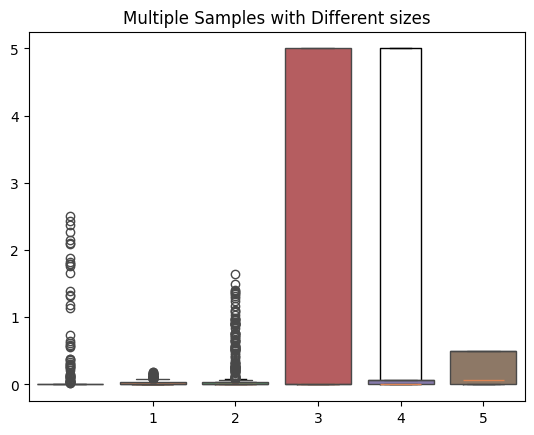

The script that saved this image:
import matplotlib.pyplot as plt
import seaborn as sns
x1w4=[0.0, 0.0, 0.0, 0.0, 0.0, 0.0, 0.0, 0.0, 0.0, 0.0, 2.27, 0.0, 1.763, 1.665, 0.0, 0.3670000000000001, 0.0, 0.085, 0.0, 0.211, 0.0, 0.61, 0.5710000000000001, 0.0, 0.0, 0.0, 0.0, 0.0, 0.0, 0.0, 0.255, 0.135, 0.0, 0.0, 0.0, 0.0, 0.0, 0.0,
0.0, 0.026, 0.0, 0.0, 0.0, 0.0, 0.0, 0.0, 0.0, 0.0, 0.0, 0.0, 0.0, 0.0, 0.0, 0.0, 0.0, 2.4330000000000003, 0.0, 2.091, 1.793, 0.0, 0.5920000000000001, 0.0, 0.312, 0.0, 1.136, 0.0, 1.3230000000000002, 1.389, 0.048, 0.133, 0.0, 0.034, 0.0, 0.0, 0.0, 0.115, 0.031, 0.0, 0.0, 0.0, 0.0, 0.0, 0.098, 0.0, 0.289, 0.375, 0.0, 0.0, 0.0, 0.0, 0.0, 0.0, 0.0, 0.0, 0.0, 0.0, 0.0, 0.0, 0.0, 0.0, 0.0, 0.0, 0.0, 0.0, 0.0, 0.0, 0.0, 0.0, 0.0, 0.0, 0.0, 0.0, 0.0, 0.0, 0.0, 0.0, 0.0, 0.0, 0.0, 0.0, 0.0, 0.0, 0.0, 0.0, 0.0, 0.0, 0.0, 0.0, 0.0, 0.0, 0.0, 0.0, 0.0, 0.0, 0.0, 0.0, 0.0, 0.0, 0.0, 0.0, 0.0, 0.0, 0.0, 0.0, 0.0, 0.0, 0.0, 0.0, 0.0, 0.0, 0.0, 0.0, 0.0, 0.0, 0.0, 0.0, 0.0, 0.0, 0.0, 0.0, 0.0, 0.0, 0.0, 0.0, 0.0, 0.0, 0.0, 0.0, 0.0, 0.0, 0.0, 0.0, 0.0, 0.0, 0.0, 0.0, 0.0, 0.0, 0.0, 0.0, 0.0, 0.0, 0.0, 0.0, 0.0, 0.0, 0.0, 0.0, 0.0, 0.0, 2.375, 0.0, 1.881, 0.059, 0.249, 0.335, 1.827, 0.068, 0.0, 0.106, 0.0, 0.643, 0.0, 0.0, 0.0, 0.731, 0.0, 0.0, 0.0, 0.0, 0.263, 0.0, 0.0, 0.0, 0.0, 0.0, 0.0, 0.0, 0.0, 0.042, 0.0, 0.0, 0.0, 0.0, 0.0, 0.0, 0.0, 0.0, 0.0, 0.0, 0.0, 0.0, 0.0, 0.0, 0.0, 2.508, 0.0, 2.152, 0.152, 0.383, 0.562, 2.104, 0.28, 0.0, 1.177, 0.0, 1.331, 0.0, 0.05, 0.136, 1.788, 0.015, 0.0, 0.0, 0.0, 0.109, 0.0, 0.0, 0.0, 0.0, 0.0, 0.0, 0.129, 0.0, 0.309, 0.0, 0.0, 0.0, 0.0, 0.0, 0.0, 0.0, 0.0, 0.0, 0.0, 0.0, 0.0, 0.0, 0.0, 0.0, 0.0, 0.0, 0.0, 0.0, 0.0, 0.0, 0.0, 0.0, 0.0, 0.0, 0.0, 0.0, 0.0, 0.0, 0.0
, 0.0, 0.0, 0.0, 0.0, 0.0, 0.0, 0.0, 0.0, 0.0, 0.0, 0.0, 0.0, 0.0, 0.0, 0.0, 0.0, 0.0, 0.0, 0.0, 0.0, 0.0, 0.0, 0.0, 0.0, 0.0, 0.0, 0.0, 0.0, 0.0, 0.0, 0.0, 0.0, 0.0, 0.0, 0.0, 0.0, 0.0, 0.0, 0.0, 0.0, 0.0, 0.0, 0.0, 0.0, 0.0, 0.0, 0.0
, 0.0, 0.0, 0.0, 0.0, 0.0, 0.0, 0.0, 0.0, 0.0, 0.0, 0.0, 0.0, 0.0, 0.0, 0.0, 0.0, 0.0, 0.0, 0.0, 0.0, 0.0, 0.0, 0.0, 0.0, 0.0, 0.0, 0.0, 0.0, 0.0, 0.0, 0.0, 0.0, 0.0, 0.0, 0.0, 0.0, 0.0, 0.0, 0.0, 0.0, 0.0, 0.0, 0.0, 0.0, 0.0, 0.0, 0.0
, 0.0, 0.0, 0.0, 0.0, 0.0, 0.0, 0.0, 0.0, 0.0, 0.0, 0.0, 0.0, 0.0, 0.0, 0.0, 0.0, 0.0, 0.0, 0.0, 0.0, 0.0, 0.0, 0.0, 0.0, 0.0, 0.0, 0.0, 0.0, 0.0, 0.0, 0.0, 0.038, 0.0, 0.0, 0.0, 0.0, 0.0, 0.0, 0.0, 0.0, 0.0, 0.0, 0.0, 0.0, 0.0, 0.0, 0.0, 0.0, 0.0, 0.0, 0.0, 0.0, 0.0, 0.0, 0.0, 0.0, 0.0, 0.0, 0.0, 0.0, 0.0]
x2w4=[0.0, 0.030122296523886982, 0.09095043201455207, 0.03160056881023859, 0.034940600978336823, 0.06985191394244201, 0.0, 0.0, 0.03346496218459273, 0.0, 0.05993766482857828, 0.11348483558884444, 0.06343970056461333, 0.033709758975223325, 0.0, 0.035252229703528745, 0.0, 0.09723527695848053, 0.0, 0.06706008583690987, 0.058457311548241894, 0.06771397616468039, 0.035000525007875115, 0.0, 0.0, 0.0, 0.03566079452250196, 0.0, 0.030736130321192566, 0.056227157717177394, 0.10134792743488397, 0.03554291807357384, 0.0, 0.0, 0.0, 0.03309723969020984, 0.0, 0.0667913438418381, 0.0572033292337614, 0.10095231685567184, 0.0, 0.0, 0.0, 0.0, 0.033140016570008285, 0.0, 0.09230485215839514, 0.14523062623446034, 0.03131752842065704, 0.0, 0.03477656059815684, 0.0, 0.0, 0.09446736152659256, 0.0, 0.06063913649869626, 0.1755207114439504, 0.06283775292195551, 0.03356493135971537, 0.035219948578875074, 0.03497481813094572, 0.0, 0.15084321356382177, 0.0, 0.0639877143588431, 0.058246206715787625, 0.06329314218804392, 0.0340263363843615, 0.06963788300835655, 0.035545444851242315, 0.0, 0.03567097096382964, 0.0, 0.09373242517028058, 0.18936405239072118, 0.10407632263660017, 0.03567478862687739
, 0.0, 0.0, 0.0, 0.03452561800856235, 0.0, 0.1018571962109123, 0.11490620780787682, 0.10030090270812438, 0.03524229074889868, 0.0, 0.0, 0.0, 0.033461602810774635, 0.0, 0.0, 0.0, 0.0, 0.0, 0.0, 0.0, 0.0, 0.0, 0.0, 0.0, 0.0, 0.0, 0.0, 0.0, 0.0, 0.0, 0.0, 0.0, 0.0, 0.0, 0.0, 0.0, 0.0, 0.0, 0.0, 0.0, 0.0, 0.0, 0.0, 0.0, 0.0, 0.03378834977699689, 0.0, 0.0, 0.0, 0.0, 0.0, 0.0, 0.0, 0.0, 0.0, 0.0, 0.0, 0.0, 0.0, 0.0, 0.0, 0.0, 0.0, 0.0, 0.0, 0.0, 0.0, 0.0, 0.0, 0.0, 0.0, 0.0, 0.0, 0.0, 0.0, 0.0, 0.0, 0.0, 0.0, 0.0, 0.0, 0.0, 0.0, 0.0, 0.0, 0.0, 0.03552524068350563, 0.0, 0.0, 0.0, 0.0, 0.0, 0.0, 0.0, 0.0, 0.0, 0.0, 0.0, 0.0, 0.0, 0.0, 0.0, 0.03531572255968357, 0.0, 0.030102347983142687, 0.08696912596028411, 0.031562667676672033, 0.0, 0.03413784863277916, 0.0, 0.0346296360425252, 0.14565369377767418, 0.0, 0.05754402117619979, 0.10128120727199068, 0.061003507701692855, 0.03563918885206173, 0.06479621590099138, 0.03529204164460914, 0.06698596644003081, 0.11190689346463742, 0.0, 0.06140431672346566, 0.05837711617046118, 0.06745362563237774, 0.0, 0.0, 0.0, 0.03480561066443911, 0.05762858377755367, 0.0, 0.030646644192460923, 0.05607738679377541, 0.09930157889510444, 0.0,
 0.0, 0.0, 0.03565189489821384, 0.08011322669372713, 0.03393051031487514, 0.03163756011136421, 0.05289046384936796, 0.09891196834817013, 0.0, 0.03530325496010732, 0.0, 0.0, 0.10734508762042776, 0.0, 0.08723973479120624, 0.1595150741745095, 0.03128617463942684, 0.07025925665706456, 0.034176349965823645, 0.0, 0.03425009418775902, 0.13524113494360443, 0.035404496371039124, 0.11490620780787682, 0.15968913847709792, 0.059907143926913285, 0.1056970721911003, 0.06438735432361084, 0.03501155381275821, 0.0660807506773277, 0.16590167560692365, 0.0, 0.05988203239617952, 0.05826147751106968, 0.06331117442228554, 0.0, 0.06948063227375369, 0.0355416548194484, 0.03357056532832013, 0.08843036109064113, 0.0, 0.1564945226917058, 0.1855574454925004, 0.10101690349518486, 0.0, 0.0, 0.0, 0.0, 0.054478099803878834, 0.034003196300452246, 0.12498047180128104, 0.10593781450288682, 0.0982640026203734, 0.0, 0.06977636674458361, 0.0, 0.03556061306496924,
0.05201289919900135, 0.0, 0.0, 0.0, 0.0, 0.0, 0.0, 0.0, 0.0, 0.0, 0.0, 0.0, 0.0, 0.0, 0.0, 0.0, 0.0, 0.0, 0.0, 0.0, 0.0, 0.0, 0.0, 0.0, 0.0, 0.0, 0.0, 0.0, 0.0, 0.0, 0.0, 0.0, 0.0, 0.0, 0.0, 0.0, 0.0, 0.0, 0.0, 0.0, 0.0, 0.0, 0.0, 0.0,
 0.0, 0.0, 0.0, 0.0, 0.0, 0.0, 0.0, 0.0, 0.0, 0.0, 0.0, 0.0, 0.0, 0.0, 0.0, 0.0, 0.0, 0.0, 0.0, 0.0, 0.0, 0.0, 0.0, 0.0, 0.0, 0.0, 0.0, 0.0, 0.0, 0.0, 0.0, 0.0, 0.0, 0.0, 0.0, 0.0, 0.0, 0.0, 0.0, 0.0, 0.0, 0.0, 0.0, 0.0, 0.0, 0.0, 0.0,
 0.0, 0.0, 0.0, 0.0, 0.0, 0.0, 0.0, 0.0, 0.0, 0.0, 0.0, 0.0, 0.0, 0.0, 0.0, 0.0, 0.0, 0.0, 0.0, 0.0, 0.0, 0.0, 0.0, 0.0, 0.0, 0.0, 0.0, 0.0, 0.0, 0.0, 0.0, 0.0, 0.0, 0.0, 0.0, 0.0, 0.034582929865818235, 0.0, 0.0, 0.0, 0.0, 0.0, 0.0, 0.0, 0.0, 0.0, 0.0, 0.0, 0.0, 0.0, 0.0, 0.0, 0.0, 0.0, 0.0, 0.0, 0.0, 0.0, 0.0, 0.0, 0.035665882017262285, 0.0, 0.0, 0.0, 0.0, 0.0, 0.0, 0.0, 0.0, 0.0, 0.0, 0.0, 0.0, 0.0, 0.0, 0.0, 0.0, 0.0, 0.0, 0.0, 0.0, 0.0, 0.0, 0.0, 0.0, 0.0, 0.0,
0.0, 0.0, 0.0]
x3w4=[0.0, 0.7425714285714287, 0.7121428571428572, 0.5207142857142857, 0.08857142857142856, 0.09028571428571429, 0.0, 0.0, 0.26885714285714285, 0.0, 0.7668571428571429, 1.0352857142857144, 0.5037142857142857, 0.23785714285714285, 0.0, 0.05242857142857144, 0.0, 0.4075714285714286, 0.0, 0.2605714285714286, 0.8875714285714286, 0.21942857142857145, 0.08157142857142859, 0.0, 0.0, 0.0, 0.006, 0.0, 0.6478571428571429, 1.0814285714285714, 0.2287142857142857, 0.019285714285714288
, 0.0, 0.0, 0.0, 0.3162857142857143, 0.0, 0.2777142857142857, 0.9947142857142858, 0.2452857142857143, 0.0, 0.0, 0.0, 0.0, 0.31071428571428567, 0.0, 0.643, 0.9182857142857143, 0.5615714285714286, 0.0, 0.10785714285714286, 0.0, 0.0, 0.5367142857142857, 0.0, 0.7117142857142857, 0.8834285714285715, 0.5468571428571429, 0.2561428571428571, 0.05614285714285715, 0.08457142857142859, 0.0, 0.7352857142857143, 0.0, 0.4651428571428572, 0.9052857142857142, 0.5141428571428571, 0.19842857142857143, 0.10285714285714287, 0.019, 0.0, 0.004857142857142858, 0.0, 0.5722857142857143, 0.5264285714285715, 0.11785714285714287, 0.004428571428571428, 0.0, 0.0, 0.0, 0.1377142857142857, 0.0, 0.20757142857142857, 0.9729999999999998, 0.27285714285714285, 0.05357142857142857, 0.0, 0.0, 0.0, 0.2692857142857143, 0.0, 0.0, 0.0, 0.0, 0.0, 0.0, 0.0, 0.0, 0.0, 0.0, 0.0, 0.0, 0.0, 0.0, 0.0, 0.0, 0.0, 0.0, 0.0, 0.0, 0.0, 0.0, 0.0, 0.0, 0.0, 0.0, 0.0, 0.0, 0.0, 0.0,
0.0, 0.0, 0.228, 0.0, 0.0, 0.0, 0.0, 0.0, 0.0, 0.0, 0.0, 0.0, 0.0, 0.0, 0.0, 0.0, 0.0, 0.0, 0.0, 0.0, 0.0, 0.0, 0.0, 0.0, 0.0, 0.0, 0.0, 0.0, 0.0, 0.0, 0.0, 0.0, 0.0, 0.0, 0.0, 0.0, 0.0, 0.0, 0.0, 0.0, 0.0, 0.0, 0.0, 0.021285714285714286, 0.0, 0.0, 0.0, 0.0, 0.0, 0.0, 0.0, 0.0, 0.0, 0.0, 0.0, 0.0, 0.0, 0.0, 0.0, 0.045142857142857144, 0.0, 0.7457142857142857, 0.9278571428571428, 0.5261428571428571, 0.0, 0.1847142857142857, 0.0, 0.12528571428571428, 0.9039999999999999
, 0.0, 0.9651428571428572, 1.642, 0.6835714285714286, 0.008428571428571428, 0.4094285714285714, 0.04785714285714286, 0.2652857142857143, 1.1062857142857143, 0.0, 0.6529999999999999, 0.8942857142857144, 0.2357142857142857, 0.0, 0.0, 0.0
, 0.10442857142857143, 0.9578571428571429, 0.0, 0.6614285714285714, 1.095, 0.31585714285714284, 0.0, 0.0, 0.0, 0.007, 1.3495714285714284, 0.21028571428571427, 0.5154285714285715, 1.402, 0.3328571428571428, 0.0, 0.046571428571428576, 0.0, 0.0, 1.3232857142857146, 0.0, 0.9125714285714286, 1.3734285714285712, 0.5661428571428572, 0.06657142857142857, 0.18, 0.0, 0.171, 1.2815714285714288, 0.034999999999999996, 0.9730000000000001, 1.3675714285714287, 0.7692857142857142, 0.054714285714285715, 0.4374285714285714, 0.0802857142857143, 0.32371428571428573, 1.1665714285714286, 0.0, 0.7712857142857145, 0.904, 0.5128571428571428, 0.0, 0.11214285714285714, 0.01942857142857143, 0.25542857142857145, 0.8464285714285714, 0.0, 0.5642857142857144, 0.6192857142857143, 0.24257142857142858, 0.0, 0.0, 0.0, 0.0, 1.2445714285714284, 0.2012857142857143, 0.5721428571428572, 1.394, 0.3614285714285715, 0.0, 0.09471428571428572, 0.0, 0.017285714285714286, 1.4931428571428573, 0.0, 0.0, 0.0, 0.0, 0.0, 0.0, 0.0, 0.0, 0.0, 0.0, 0.0, 0.0, 0.0, 0.0, 0.0, 0.0, 0.0, 0.0, 0.0, 0.0, 0.0, 0.0, 0.0, 0.0, 0.0, 0.0, 0.0, 0.0, 0.0, 0.0, 0.0, 0.0, 0.0, 0.0, 0.0, 0.0, 0.0, 0.0, 0.0, 0.0, 0.0, 0.0, 0.0, 0.0, 0.0, 0.0, 0.0, 0.0, 0.0, 0.0, 0.0, 0.0, 0.0, 0.0, 0.0, 0.0, 0.0, 0.0, 0.0, 0.0, 0.0, 0.0, 0.0, 0.0, 0.0, 0.0, 0.0, 0.0, 0.0, 0.0, 0.0, 0.0, 0.0, 0.0, 0.0, 0.0, 0.0, 0.0, 0.0, 0.0, 0.0, 0.0, 0.0, 0.0, 0.0, 0.0, 0.0, 0.0, 0.0, 0.0, 0.0, 0.0, 0.0, 0.0, 0.0, 0.0, 0.0, 0.0, 0.0, 0.0, 0.0, 0.0, 0.0, 0.0, 0.0, 0.0, 0.0, 0.0, 0.0, 0.0, 0.0, 0.0, 0.0, 0.0, 0.0, 0.0, 0.0, 0.0, 0.0, 0.0, 0.0, 0.0, 0.0, 0.0, 0.0, 0.0, 0.13085714285714287, 0.0, 0.0, 0.0, 0.0, 0.0, 0.0, 0.0, 0.0, 0.0, 0.0, 0.0, 0.0, 0.0, 0.0, 0.0, 0.0, 0.0, 0.0, 0.0, 0.0, 0.0, 0.0, 0.0, 0.0054285714285714284, 0.0, 0.0, 0.0, 0.0, 0.0, 0.0, 0.0, 0.0, 0.0, 0.0, 0.0, 0.0, 0.0, 0.0, 0.0, 0.0, 0.0, 0.0, 0.0, 0.0, 0.0, 0.0, 0.0, 0.0, 0.0, 0.0, 0.0
, 0.0, 0.0]

################

x1w1=[0.0, 5.0, 0.0, 0.0, 5.0, 0.0, 0.0, 5.0, 0.0, 0.0, 5.0, 0.0, 0.0, 5.0, 0.0, 0.0, 5.0, 0.0, 0.0, 5.0, 0.0, 0.0, 5.0, 0.0, 0.0, 5.0, 0.0, 0.0, 5.0, 0.0, 0.0, 5.0, 0.0, 0.0, 5.0, 0.0, 0.0, 5.0, 0.0, 0.0, 5.0, 0.0, 0.0, 5.0, 0.0, 0.0, 5.0,
 0.0, 0.0, 5.0, 0.0, 0.0, 5.0, 0.0, 0.0, 5.0, 0.0, 0.0, 5.0, 0.0, 0.0, 5.0, 0.0, 0.0, 5.0, 0.0, 0.0, 5.0, 0.0, 0.0, 5.0, 0.0, 0.0, 5.0, 0.0, 0.0, 5.0, 0.0, 0.0, 5.0, 0.0, 0.0, 5.0, 0.0, 0.0, 5.0, 0.0, 0.0, 5.0, 0.0, 0.0, 5.0, 0.0, 0.0,
 5.0, 0.0, 0.0, 5.0, 0.0, 0.0, 5.0, 0.0, 0.0, 5.0, 0.0, 0.0, 5.0, 0.0, 0.0, 5.0, 0.0, 0.0, 5.0, 0.0, 0.0, 5.0, 0.0, 0.0, 5.0, 0.0, 0.0, 5.0, 0.0, 0.0, 5.0, 0.0, 0.0, 5.0, 0.0, 0.0, 5.0, 0.0, 0.0, 5.0, 0.0, 0.0, 5.0, 0.0, 0.0, 5.0, 0.0,
 0.0, 5.0, 0.0, 0.0, 5.0, 0.0, 0.0, 5.0, 0.0, 0.0, 5.0, 0.0, 0.0, 5.0, 0.0, 0.0, 5.0, 0.0, 0.0, 5.0, 0.0, 0.0, 5.0, 0.0, 0.0, 5.0, 0.0, 0.0, 5.0, 0.0, 0.0, 5.0, 0.0, 0.0, 5.0, 0.0, 0.0, 5.0, 0.0]
x2w1=[0.0, 0.06666666666666667, 0.06666666666666667, 0.0, 0.06666666666666667, 0.06666666666666667, 0.0, 0.06666666666666667, 0.06666666666666667, 0.0, 0.06666666666666667, 0.06666666666666667, 0.0, 0.06666666666666667, 0.06666666666666667,
 0.0, 0.06666666666666667, 0.06666666666666667, 0.0, 0.06666666666666667, 0.06666666666666667, 0.0, 0.06666666666666667, 0.06666666666666667, 0.0, 0.06666666666666667, 0.06666666666666667, 0.0, 0.06666666666666667, 0.06666666666666667,
 0.0, 0.06666666666666667, 0.06666666666666667, 0.0, 0.06666666666666667, 0.06666666666666667, 0.0, 0.06666666666666667, 0.06666666666666667, 0.0, 0.06666666666666667, 0.06666666666666667, 0.0, 0.06666666666666667, 0.06666666666666667,
 0.0, 0.06666666666666667, 0.06666666666666667, 0.0, 0.06666666666666667, 0.06666666666666667, 0.0, 0.06666666666666667, 0.06666666666666667, 0.0, 0.06666666666666667, 0.06666666666666667, 0.0, 0.06666666666666667, 0.06666666666666667,
 0.0, 0.06666666666666667, 0.06666666666666667, 0.0, 0.06666666666666667, 0.06666666666666667, 0.0, 0.06666666666666667, 0.06666666666666667, 0.0, 0.06666666666666667, 0.06666666666666667, 0.0, 0.06666666666666667, 0.06666666666666667,
 0.0, 0.06666666666666667, 0.06666666666666667, 0.0, 0.06666666666666667, 0.06666666666666667, 0.0, 0.06666666666666667, 0.06666666666666667, 0.0, 0.06666666666666667, 0.06666666666666667, 0.0, 0.06666666666666667, 0.06666666666666667,
 0.0, 0.06666666666666667, 0.06666666666666667, 0.0, 0.06666666666666667, 0.06666666666666667, 0.0, 0.06666666666666667, 0.06666666666666667, 0.0, 0.06666666666666667, 0.06666666666666667, 0.0, 0.06666666666666667, 0.06666666666666667,
 0.0, 0.06666666666666667, 0.06666666666666667, 0.0, 0.06666666666666667, 0.06666666666666667, 0.0, 0.06666666666666667, 0.06666666666666667, 0.0, 0.06666666666666667, 0.06666666666666667, 0.0, 0.06666666666666667, 0.06666666666666667,
 0.0, 0.06666666666666667, 0.06666666666666667, 0.0, 0.06666666666666667, 0.06666666666666667, 0.0, 0.06666666666666667, 0.06666666666666667, 0.0, 0.06666666666666667, 0.06666666666666667, 0.0, 0.06666666666666667, 0.06666666666666667,
 0.0, 0.06666666666666667, 0.06666666666666667, 0.0, 0.06666666666666667, 0.06666666666666667, 0.0, 0.06666666666666667, 0.06666666666666667, 0.0, 0.06666666666666667, 0.06666666666666667, 0.0, 0.06666666666666667, 0.06666666666666667,
 0.0, 0.06666666666666667, 0.06666666666666667, 0.0, 0.06666666666666667, 0.06666666666666667, 0.0, 0.06666666666666667, 0.06666666666666667, 0.0, 0.06666666666666667, 0.06666666666666667, 0.0, 0.06666666666666667, 0.06666666666666667,
 0.0, 0.06666666666666667, 0.06666666666666667, 0.0, 0.06666666666666667, 0.06666666666666667, 0.0, 0.06666666666666667, 0.06666666666666667, 0.0, 0.06666666666666667, 0.06666666666666667, 0.0, 0.06666666666666667, 0.06666666666666667]

x3w1=[0.0, 0.5, 0.5, 0.0, 0.5, 0.5, 0.0, 0.5, 0.5, 0.0, 0.5, 0.5, 0.0, 0.5, 0.5, 0.0, 0.5, 0.5, 0.0, 0.5, 0.5, 0.0, 0.5, 0.5, 0.0, 0.5, 0.5, 0.0, 0.5, 0.5, 0.0, 0.5, 0.5, 0.0, 0.5, 0.5, 0.0, 0.5, 0.5, 0.0, 0.5, 0.5, 0.0, 0.5, 0.5, 0.0, 0.5,
 0.5, 0.0, 0.5, 0.5, 0.0, 0.5, 0.5, 0.0, 0.5, 0.5, 0.0, 0.5, 0.5, 0.0, 0.5, 0.5, 0.0, 0.5, 0.5, 0.0, 0.5, 0.5, 0.0, 0.5, 0.5, 0.0, 0.5, 0.5, 0.0, 0.5, 0.5, 0.0, 0.5, 0.5, 0.0, 0.5, 0.5, 0.0, 0.5, 0.5, 0.0, 0.5, 0.5, 0.0, 0.5, 0.5, 0.0,
 0.5, 0.5, 0.0, 0.5, 0.5, 0.0, 0.5, 0.5, 0.0, 0.5, 0.5, 0.0, 0.5, 0.5, 0.0, 0.5, 0.5, 0.0, 0.5, 0.5, 0.0, 0.5, 0.5, 0.0, 0.5, 0.5, 0.0, 0.5, 0.5, 0.0, 0.5, 0.5, 0.0, 0.5, 0.5, 0.0, 0.5, 0.5, 0.0, 0.5, 0.5, 0.0, 0.5, 0.5, 0.0, 0.5, 0.5,
 0.0, 0.5, 0.5, 0.0, 0.5, 0.5, 0.0, 0.5, 0.5, 0.0, 0.5, 0.5, 0.0, 0.5, 0.5, 0.0, 0.5, 0.5, 0.0, 0.5, 0.5, 0.0, 0.5, 0.5, 0.0, 0.5, 0.5, 0.0, 0.5, 0.5, 0.0, 0.5, 0.5, 0.0, 0.5, 0.5, 0.0, 0.5, 0.5]

datas = [x1w4, x2w4, x3w4,x1w1,x2w1,x3w1]
fig7, ax7 = plt.subplots()
ax7.set_title('Multiple Samples with Different sizes')
ax7.boxplot(datas,showfliers=False)

plt.show()

sns.set_theme(style="whitegrid")
ax = sns.boxplot(data=datas)